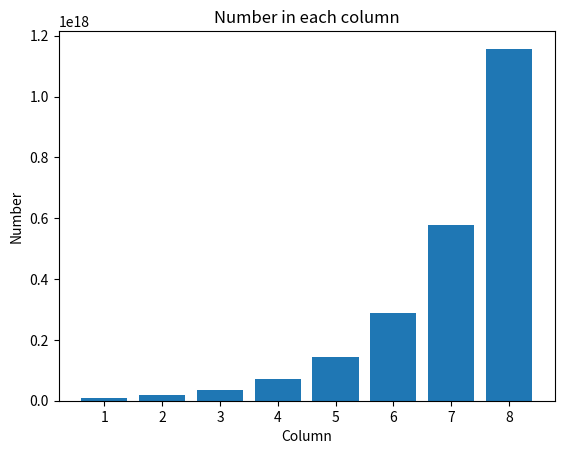

Write Python code to recreate this figure.
# Problem 3: Total number of wheat

import numpy as np
import matplotlib.pyplot as plt

n = 8            
n_squares = n ** 2

# Generate data for the board list
board_lst = [1]     
for i in range(n_squares - 1):
    board_lst.append(board_lst[-1] * 2)

# Total number of wheat
board = np.array(board_lst)
board = np.reshape(board, (n, n))
print("Total number of wheat on a chessboard of {} x {} squares: {}".format(n, n, board.sum()))

# Average of each column array
avg = board.sum(axis=0)
avg = avg / n

# Plot bar chart
plt.xlabel("Column")
plt.ylabel("Number")
plt.title("Number in each column")
plt.bar(np.arange(1, n + 1), avg)

plt.show()


